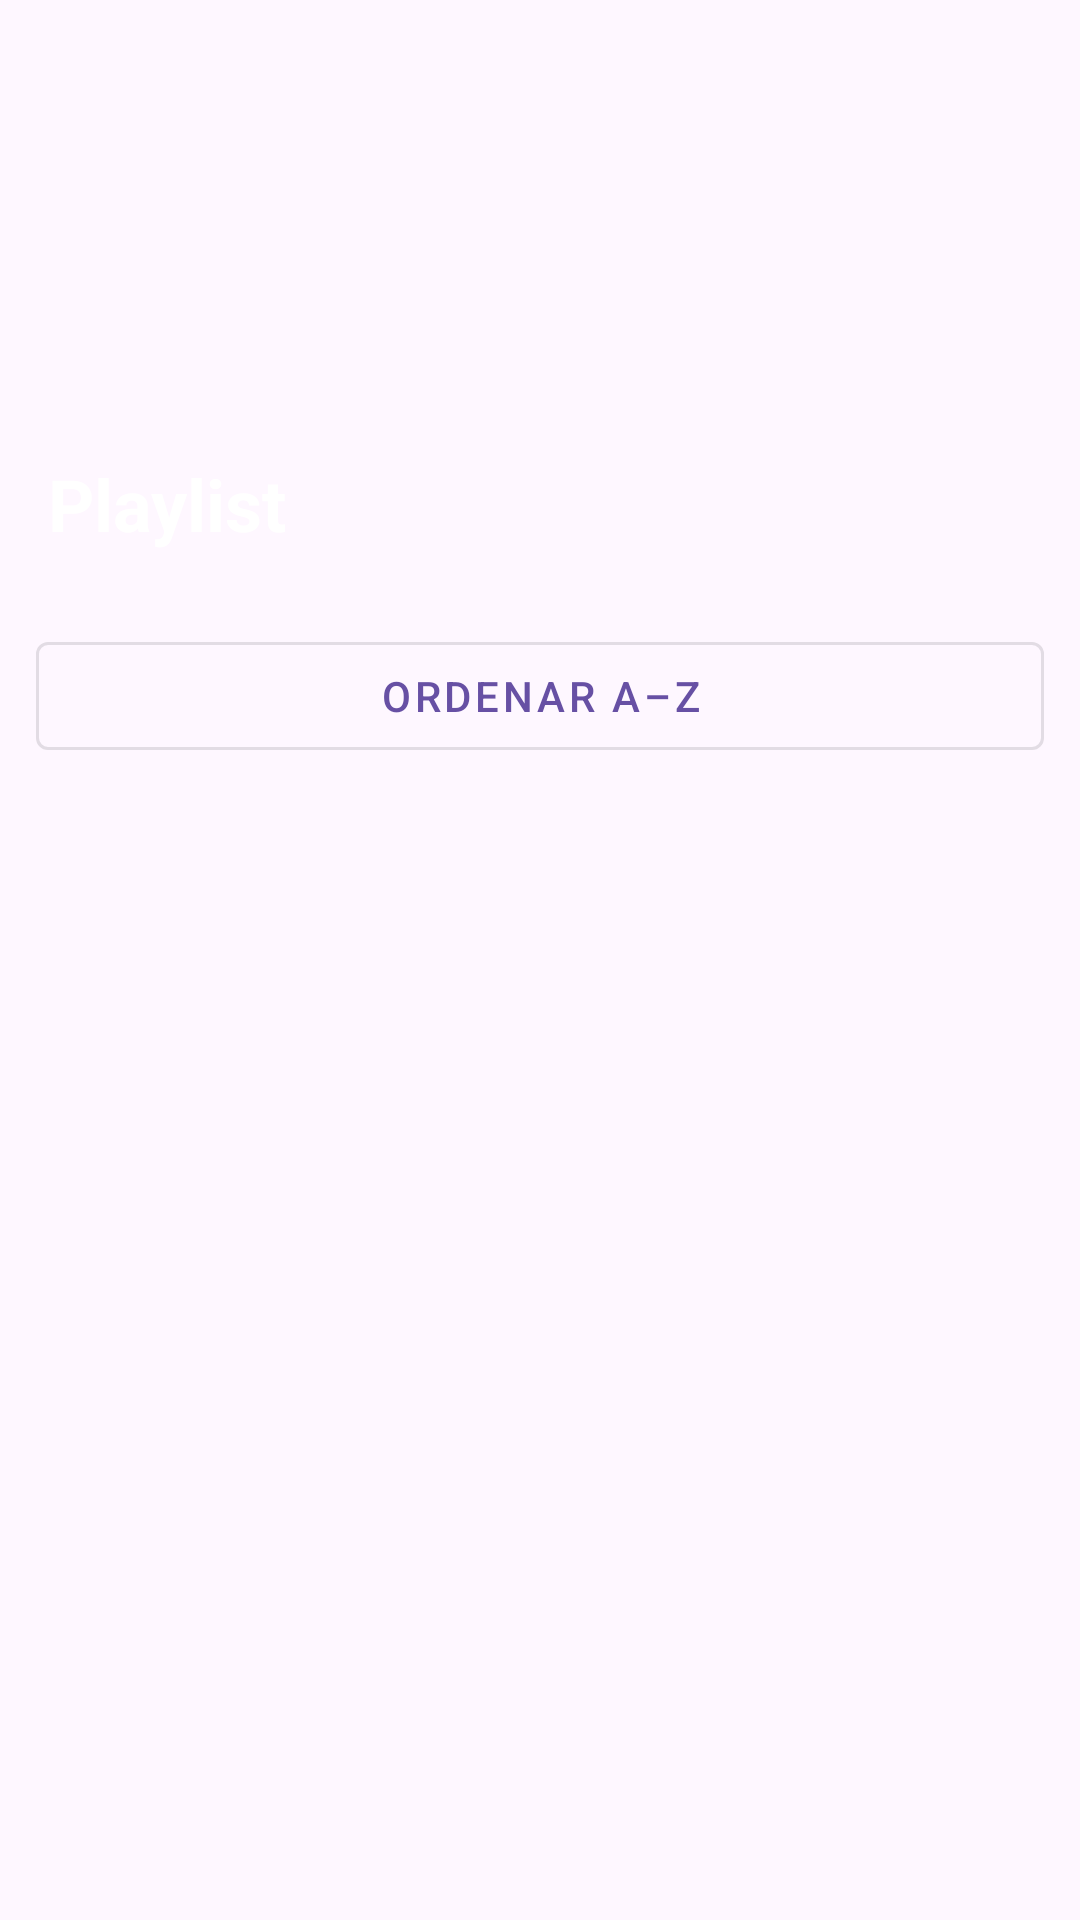

Here is an Android app screen rendered from its layout file. Give the layout XML and the strings, colors and styles it references.
<!-- AndroidManifest.xml: application theme Theme.Demo_List -->
<!-- res/layout/fragment_playlist.xml -->
<?xml version="1.0" encoding="utf-8"?>
<LinearLayout xmlns:android="http://schemas.android.com/apk/res/android"
    android:layout_width="match_parent"
    android:layout_height="match_parent"
    android:orientation="vertical">

    
    <FrameLayout
        android:layout_width="match_parent"
        android:layout_height="200dp">

        <ImageView
            android:id="@+id/imageViewPortada"
            android:layout_width="match_parent"
            android:layout_height="match_parent"
            android:scaleType="centerCrop"
            android:src="@drawable/portada" />

        <TextView
            android:layout_width="wrap_content"
            android:layout_height="wrap_content"
            android:layout_gravity="bottom|start"
            android:padding="16dp"
            android:text="Playlist"
            android:textColor="#FFFFFF"
            android:textSize="24sp"
            android:textStyle="bold" />

    </FrameLayout>

    
    <com.google.android.material.button.MaterialButton
        android:id="@+id/btnOrdenar"
        android:layout_width="match_parent"
        android:layout_height="wrap_content"
        android:layout_marginHorizontal="12dp"
        android:layout_marginTop="8dp"
        android:layout_marginBottom="4dp"
        android:text="Ordenar A–Z"
        style="@style/Widget.MaterialComponents.Button.OutlinedButton" />

    <androidx.recyclerview.widget.RecyclerView
        android:id="@+id/recyclerViewSongs"
        android:layout_width="match_parent"
        android:layout_height="0dp"
        android:layout_weight="1"
        android:background="?android:attr/windowBackground" />

</LinearLayout>
<!-- resources referenced by this layout -->
<resources>
  <style name="Theme.Demo_List" parent="Base.Theme.Demo_List" />
  <style name="Base.Theme.Demo_List" parent="Theme.Material3.DayNight.NoActionBar">
          
          
      </style>
</resources>
